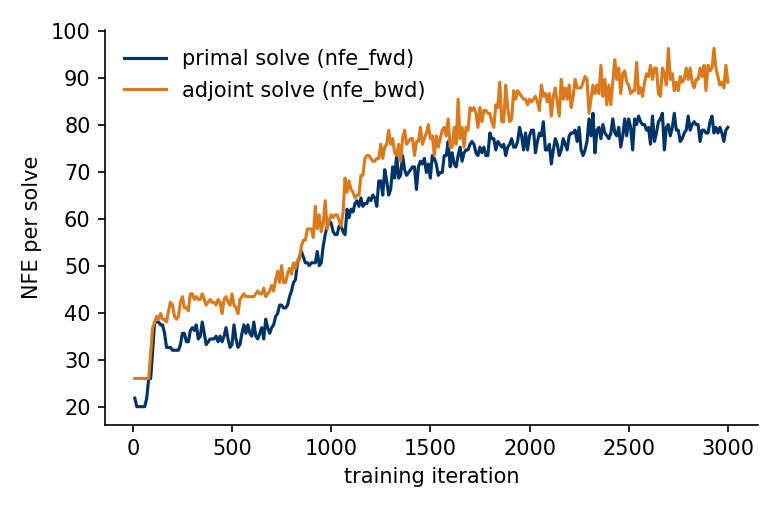

Values plotted in this chart, from the file beside it:
iter, nfe_fwd, nfe_bwd
10, 21.8, 26
20, 20, 26
30, 20, 26
40, 20, 26
50, 20, 26
60, 20, 26
70, 21.8, 26
80, 26, 26
90, 26, 31.4
100, 32, 36.8
110, 38, 38
120, 38, 39.2
130, 38, 38.6
140, 37.4, 39.8
150, 37.4, 38.6
160, 35.6, 38.6
170, 32.6, 38
180, 32.6, 40.4
190, 32.6, 42.2
200, 32, 41.6
210, 32, 39.2
220, 32, 38.6
230, 32, 39.2
240, 33.2, 42.2
250, 35.6, 43.4
260, 35.6, 41
270, 33.8, 41
280, 33.8, 40.4
290, 36.2, 44
300, 36.8, 44
310, 36.2, 42.8
320, 37.4, 43.4
330, 34.4, 42.8
340, 35, 42.8
350, 38, 44
360, 35.6, 42.8
370, 33.2, 41.6
380, 33.8, 42.2
390, 34.4, 42.8
400, 34.4, 42.2
410, 34.4, 42.2
420, 35, 41.6
430, 33.8, 42.8
440, 35, 42.2
450, 33.8, 39.8
460, 35, 42.8
470, 36.8, 43.4
480, 34.4, 42.2
490, 32.6, 41.6
500, 33.2, 44
510, 37.4, 41.6
520, 34.4, 41
530, 32.6, 39.8
540, 33.2, 42.8
550, 35.6, 43.4
560, 37.4, 44
570, 35.6, 43.4
580, 37.4, 43.4
590, 35.6, 43.4
600, 35, 43.4
... 240 more rows
